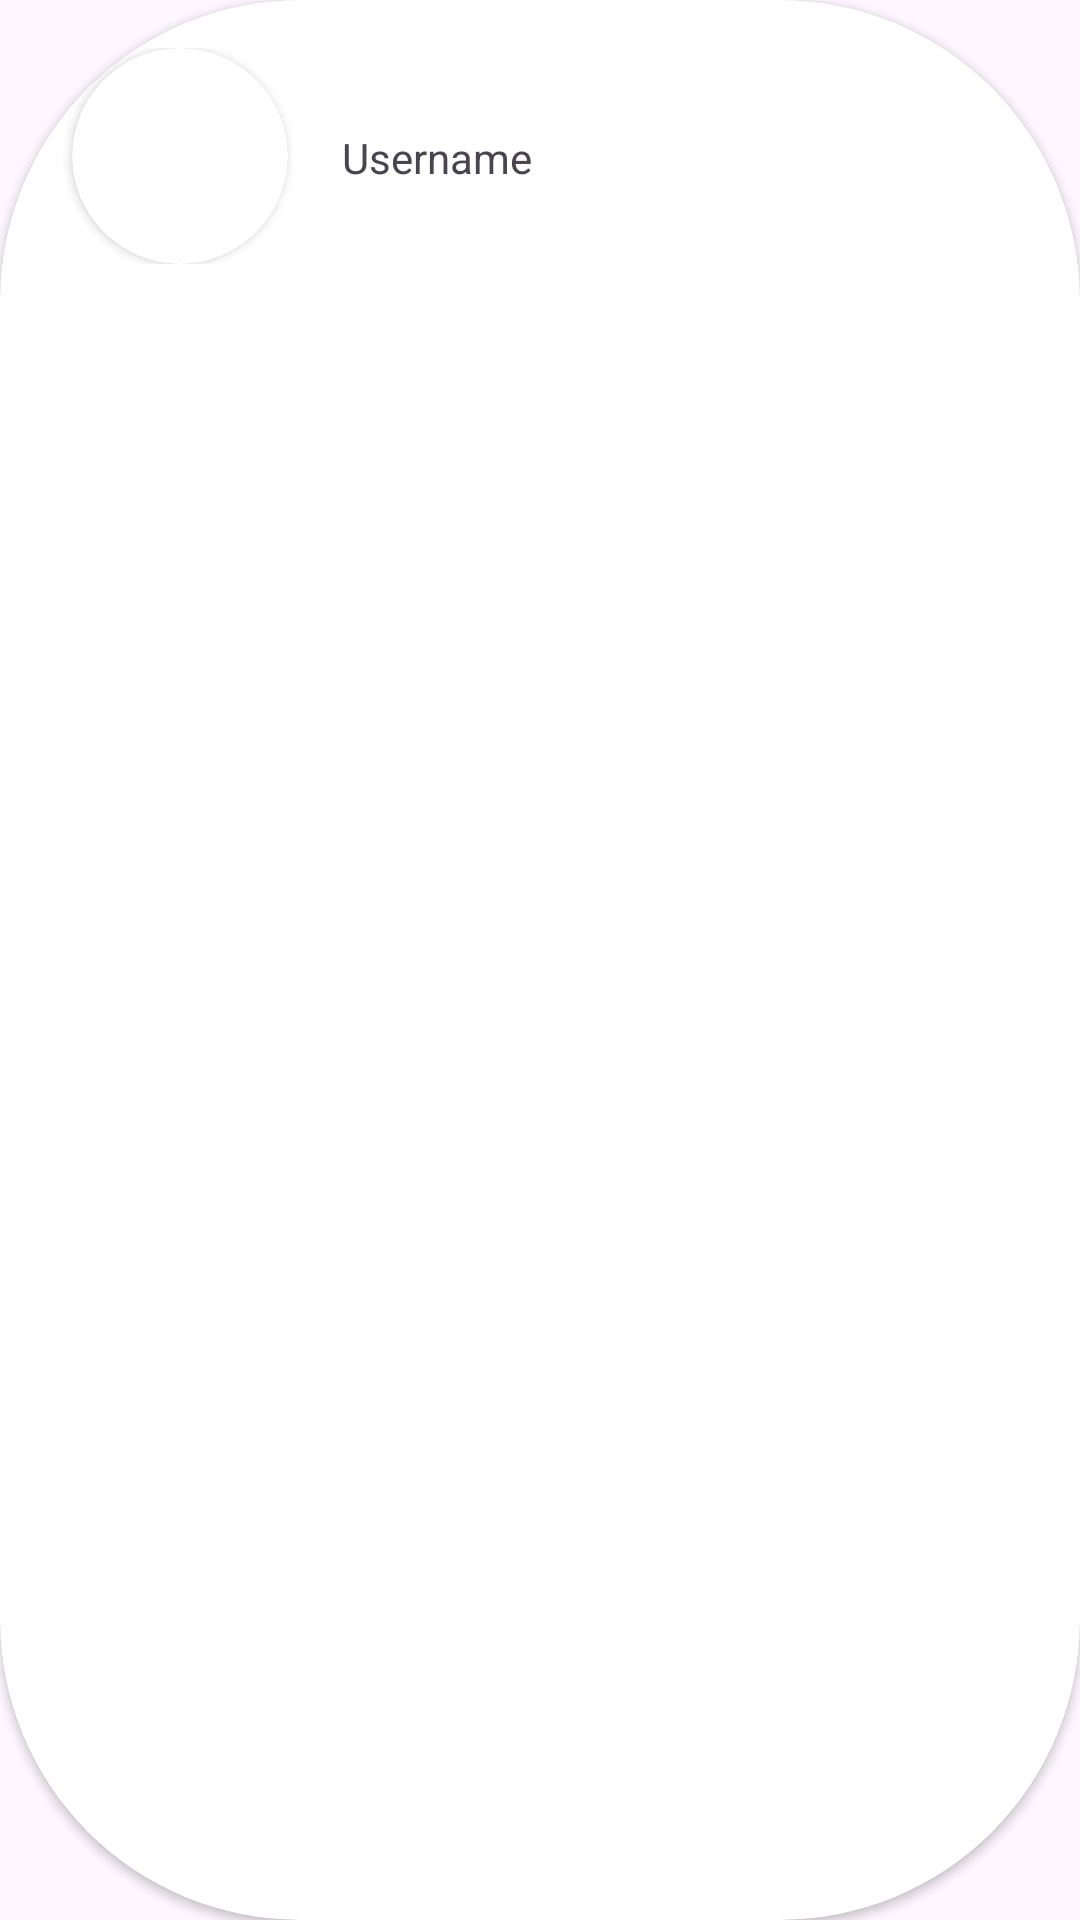

The Android layout XML behind this screen, and the referenced resources:
<!-- AndroidManifest.xml: application theme Theme.GithubUser -->
<!-- res/layout/user_list.xml -->
<?xml version="1.0" encoding="utf-8"?>
<androidx.cardview.widget.CardView xmlns:android="http://schemas.android.com/apk/res/android"
    xmlns:app="http://schemas.android.com/apk/res-auto"
    xmlns:tools="http://schemas.android.com/tools"
    android:layout_width="match_parent"
    android:layout_height="wrap_content"
    android:layout_gravity="center"
    android:layout_margin="4dp"
    app:cardCornerRadius="100dp">

    <androidx.constraintlayout.widget.ConstraintLayout
        android:layout_width="match_parent"
        android:layout_height="wrap_content"
        android:paddingTop="16dp"
        android:paddingBottom="16dp"
        app:layout_constraintBottom_toBottomOf="parent"
        app:layout_constraintEnd_toEndOf="parent"
        app:layout_constraintStart_toStartOf="parent"
        app:layout_constraintTop_toTopOf="parent">

        <androidx.cardview.widget.CardView
            android:id="@+id/card_view"
            android:layout_width="72dp"
            android:layout_height="72dp"
            android:layout_marginStart="24dp"
            app:cardCornerRadius="100dp"
            app:layout_constraintBottom_toBottomOf="parent"
            app:layout_constraintEnd_toEndOf="parent"
            app:layout_constraintHorizontal_bias="0.0"
            app:layout_constraintStart_toStartOf="parent"
            app:layout_constraintTop_toTopOf="parent">

            <ImageView
                android:id="@+id/photoUser"
                android:layout_width="match_parent"
                android:layout_height="match_parent"
                android:scaleType="centerCrop"
                app:layout_constraintBottom_toBottomOf="parent"
                app:layout_constraintEnd_toEndOf="parent"
                app:layout_constraintHorizontal_bias="0.0"
                app:layout_constraintStart_toStartOf="parent"
                app:layout_constraintTop_toTopOf="parent"
                app:layout_constraintVertical_bias="0.0"
                tools:src="@tools:sample/avatars" />

        </androidx.cardview.widget.CardView>


        <TextView
            android:id="@+id/loginUser"
            android:layout_width="wrap_content"
            android:layout_height="wrap_content"
            android:layout_marginStart="18dp"
            android:text="@string/username"
            android:textSize="14sp"
            app:layout_constraintBottom_toBottomOf="parent"
            app:layout_constraintEnd_toEndOf="parent"
            app:layout_constraintHorizontal_bias="0.0"
            app:layout_constraintStart_toEndOf="@+id/card_view"
            app:layout_constraintTop_toTopOf="parent"
            app:layout_constraintVertical_bias="0.507" />

    </androidx.constraintlayout.widget.ConstraintLayout>
</androidx.cardview.widget.CardView>
<!-- resources referenced by this layout -->
<resources>
  <string name="username">Username</string>
  <style name="Theme.GithubUser" parent="Base.Theme.GithubUser" />
  <style name="Base.Theme.GithubUser" parent="Theme.Material3.DayNight">
  
          
          <item name="colorPrimary">@color/black</item>
          <item name="colorPrimaryVariant">@color/gray_light</item>
          <item name="colorOnPrimary">@color/white</item>
          
          <item name="colorSecondary">@color/gray2</item>
          <item name="colorSecondaryVariant">@color/gray3</item>
          <item name="colorOnSecondary">@color/black</item>
  
          
          <item name="android:statusBarColor" tools:targetApi="l">?attr/colorPrimary</item>
      </style>
  <color name="black">#FF000000</color>
  <color name="gray_light">#B0BEC5</color>
  <color name="white">#FFFFFFFF</color>
  <color name="gray2">#939393</color>
  <color name="gray3">#585858</color>
</resources>
